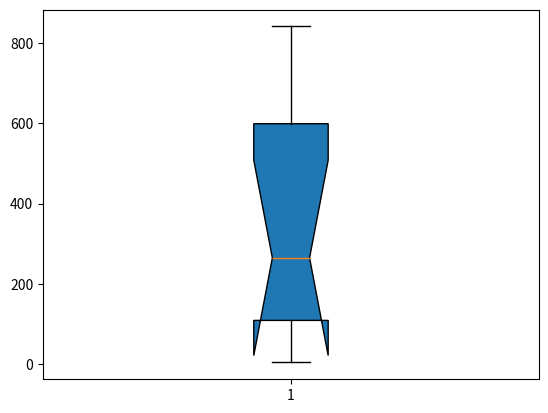

Write the Python code that produced this figure.
#gather the gene information
gene_lengths=[9410,394141,4442,105338,19149,76779,126550,36296,842,15981]
exon_counts=[51,1142,42,216,25,650,32533,57,1,523]
import numpy as np
import matplotlib.pyplot as plt
# use two sets of information into two arrays
a=np.array(gene_lengths)
b=np.array(exon_counts)
#get a new array which represents average exon length
c=a/b
print(sorted(c))
#print the boxplot
plt.boxplot(c,vert=True,whis=1.5,patch_artist=True,meanline=False, showbox=True, showcaps= True, showfliers=True, notch = True)
plt.show()
